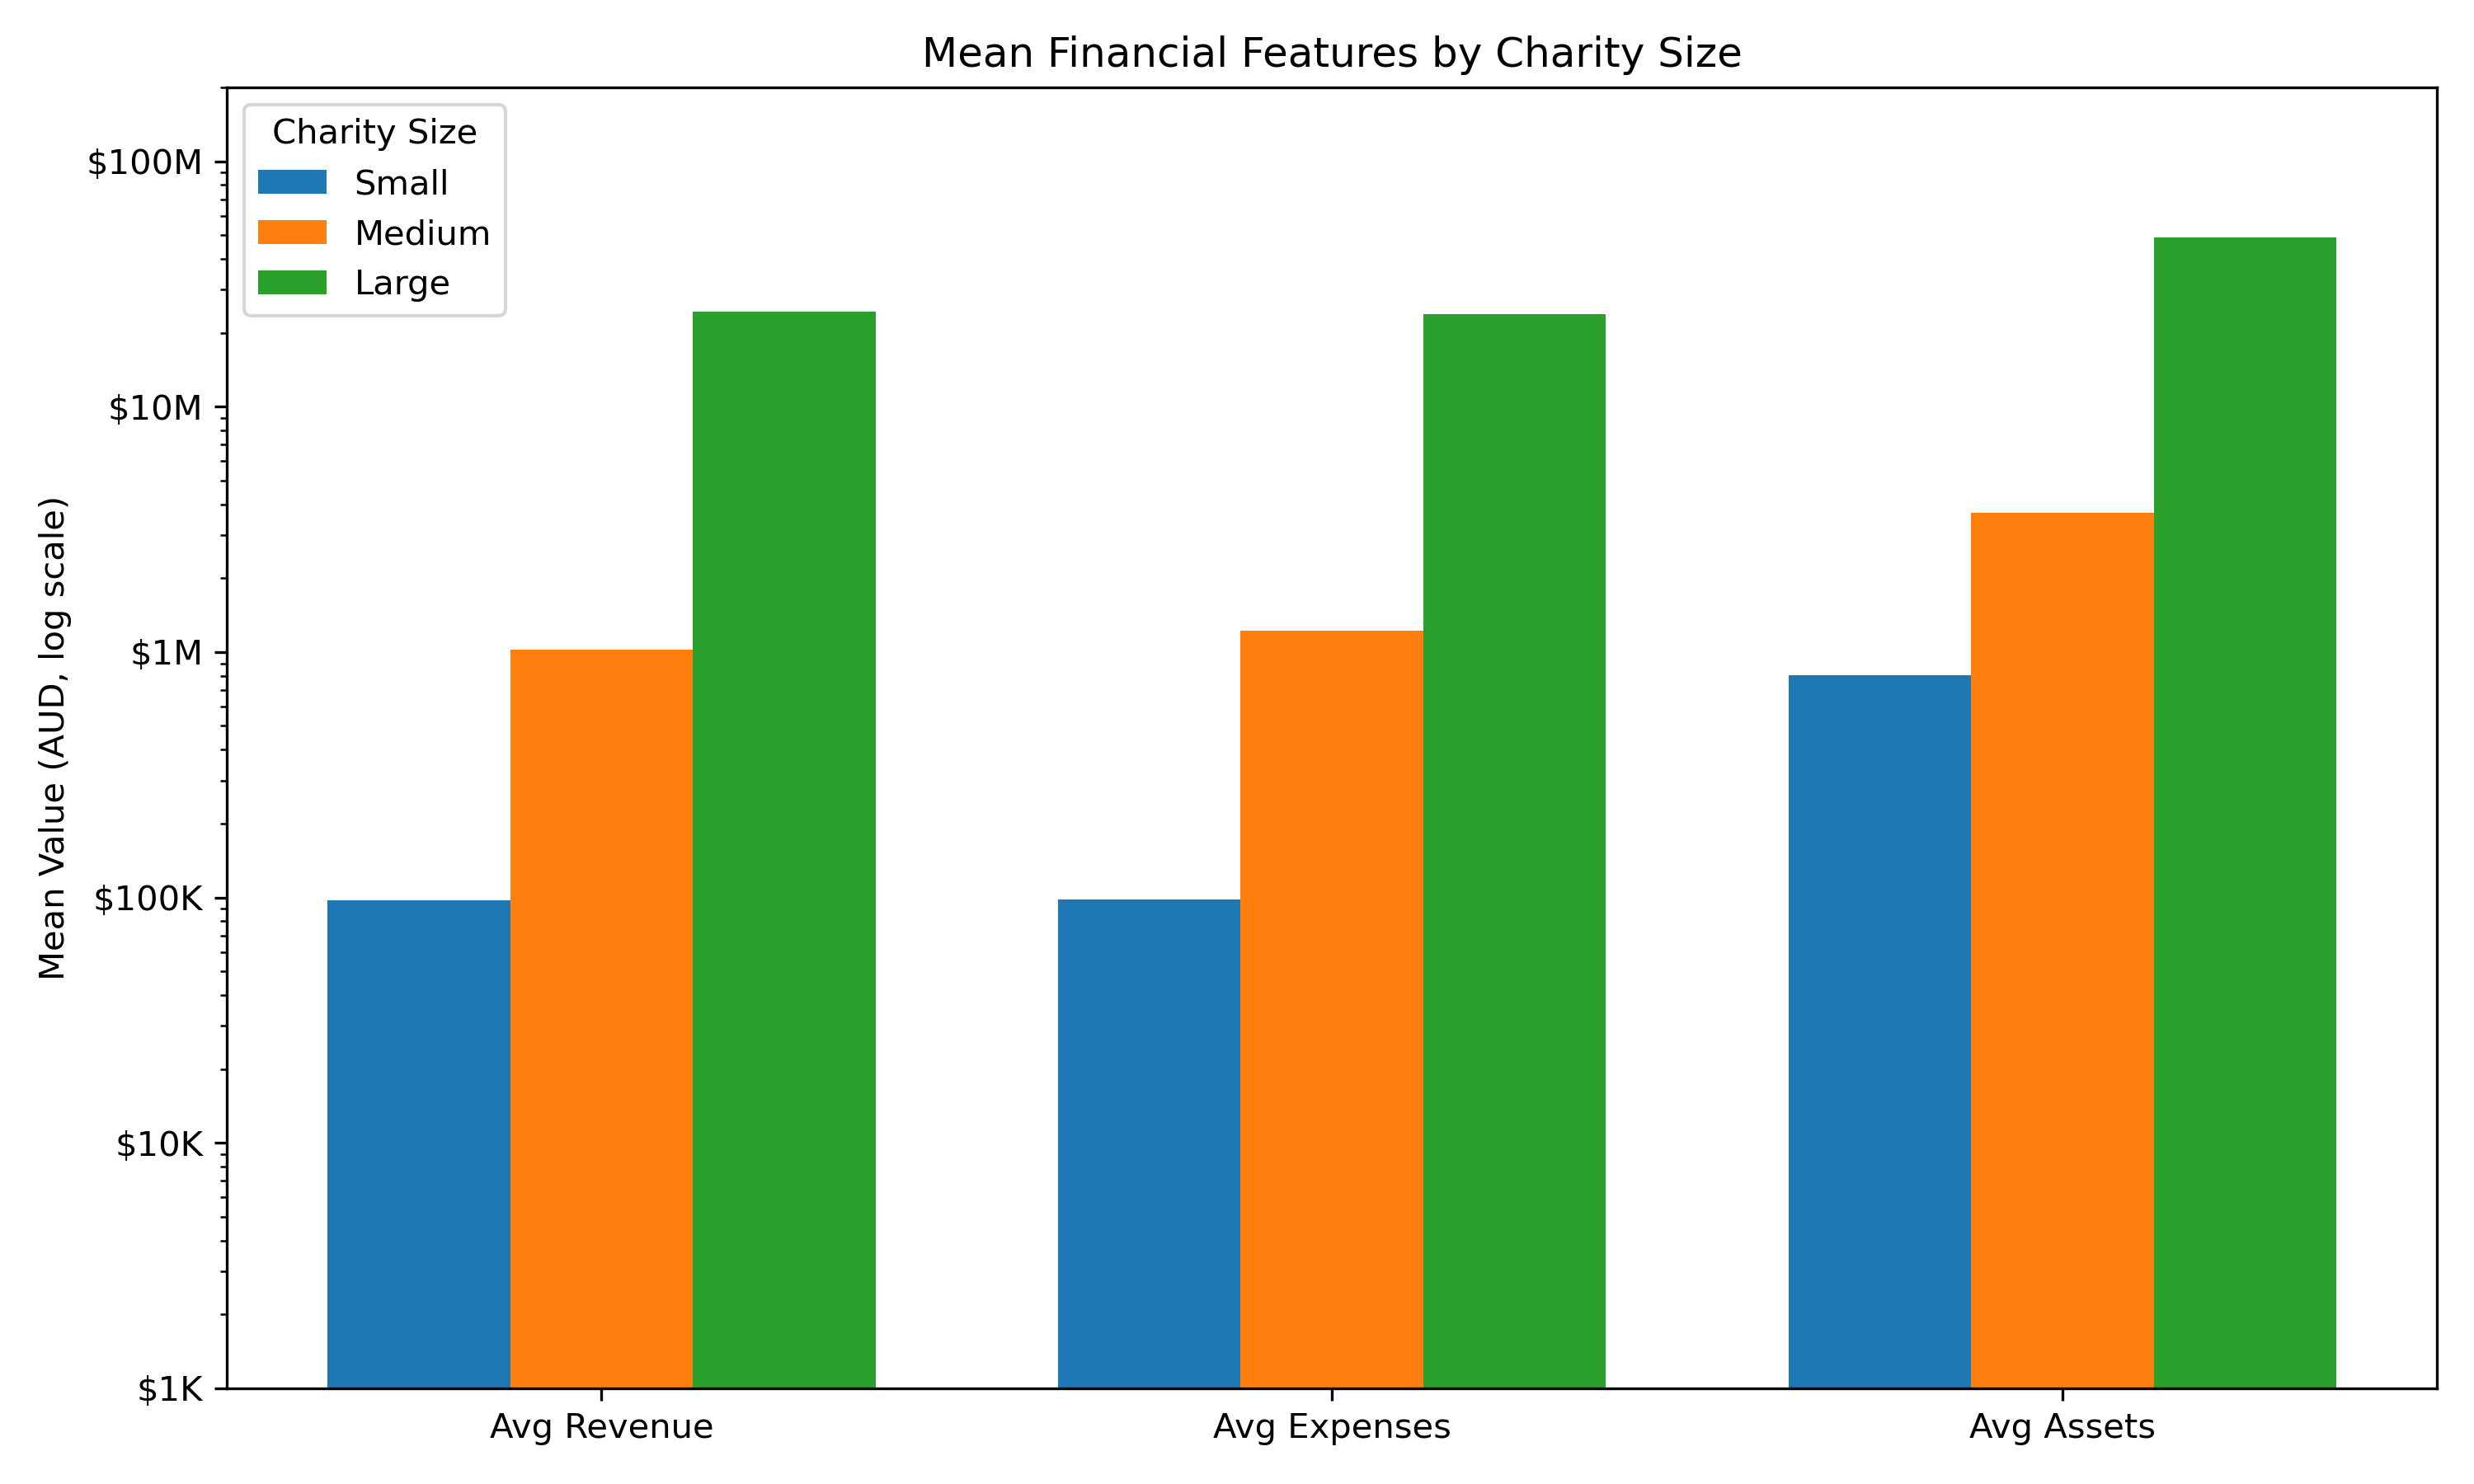

The Python source for this figure:
# EDA: Mean feature values by charity size class
# Van Hoi (Hendrick) Dang

import pandas as pd
import numpy as np
import matplotlib.pyplot as plt

# Load dataset
df = pd.read_csv("acnc_classification.csv")

# Map numeric target back to size labels for readability
size_labels = {0: "Small", 1: "Medium", 2: "Large"}
df["Charity_Size_Label"] = df["target"].map(size_labels)

# Select key financial features to compare across classes
features = ["Total_Revenue", "Total_Expenses", "Total_Assets"]
feature_labels = ["Avg Revenue", "Avg Expenses", "Avg Assets"]

# Compute mean values per class
means = df.groupby("Charity_Size_Label")[features].mean()

# Format y-axis ticks smartly: show $K for thousands, $M for millions
def currency_formatter(x, _):
    if x >= 1e6:
        return '$%.0fM' % (x / 1e6)
    elif x >= 1e3:
        return '$%.0fK' % (x / 1e3)
    else:
        return '$%.0f' % x

# Plot grouped bar chart with log scale to handle large value differences
classes = ["Small", "Medium", "Large"]
x = np.arange(len(feature_labels))
width = 0.25

fig, ax = plt.subplots(figsize=(10, 6))

for i, cls in enumerate(classes):
    ax.bar(x + i * width, means.loc[cls], width, label=cls)

ax.set_xticks(x + width)
ax.set_xticklabels(feature_labels)
ax.set_ylabel("Mean Value (AUD, log scale)")
ax.set_title("Mean Financial Features by Charity Size")
ax.legend(title="Charity Size")
ax.set_yscale('log')
ax.set_ylim(bottom=1000, top=2e8)
ax.yaxis.set_major_formatter(plt.FuncFormatter(currency_formatter))

plt.tight_layout()
plt.savefig("eda_feature_by_class.png", dpi=300)
plt.show()

print("Saved as eda_feature_by_class.png")
